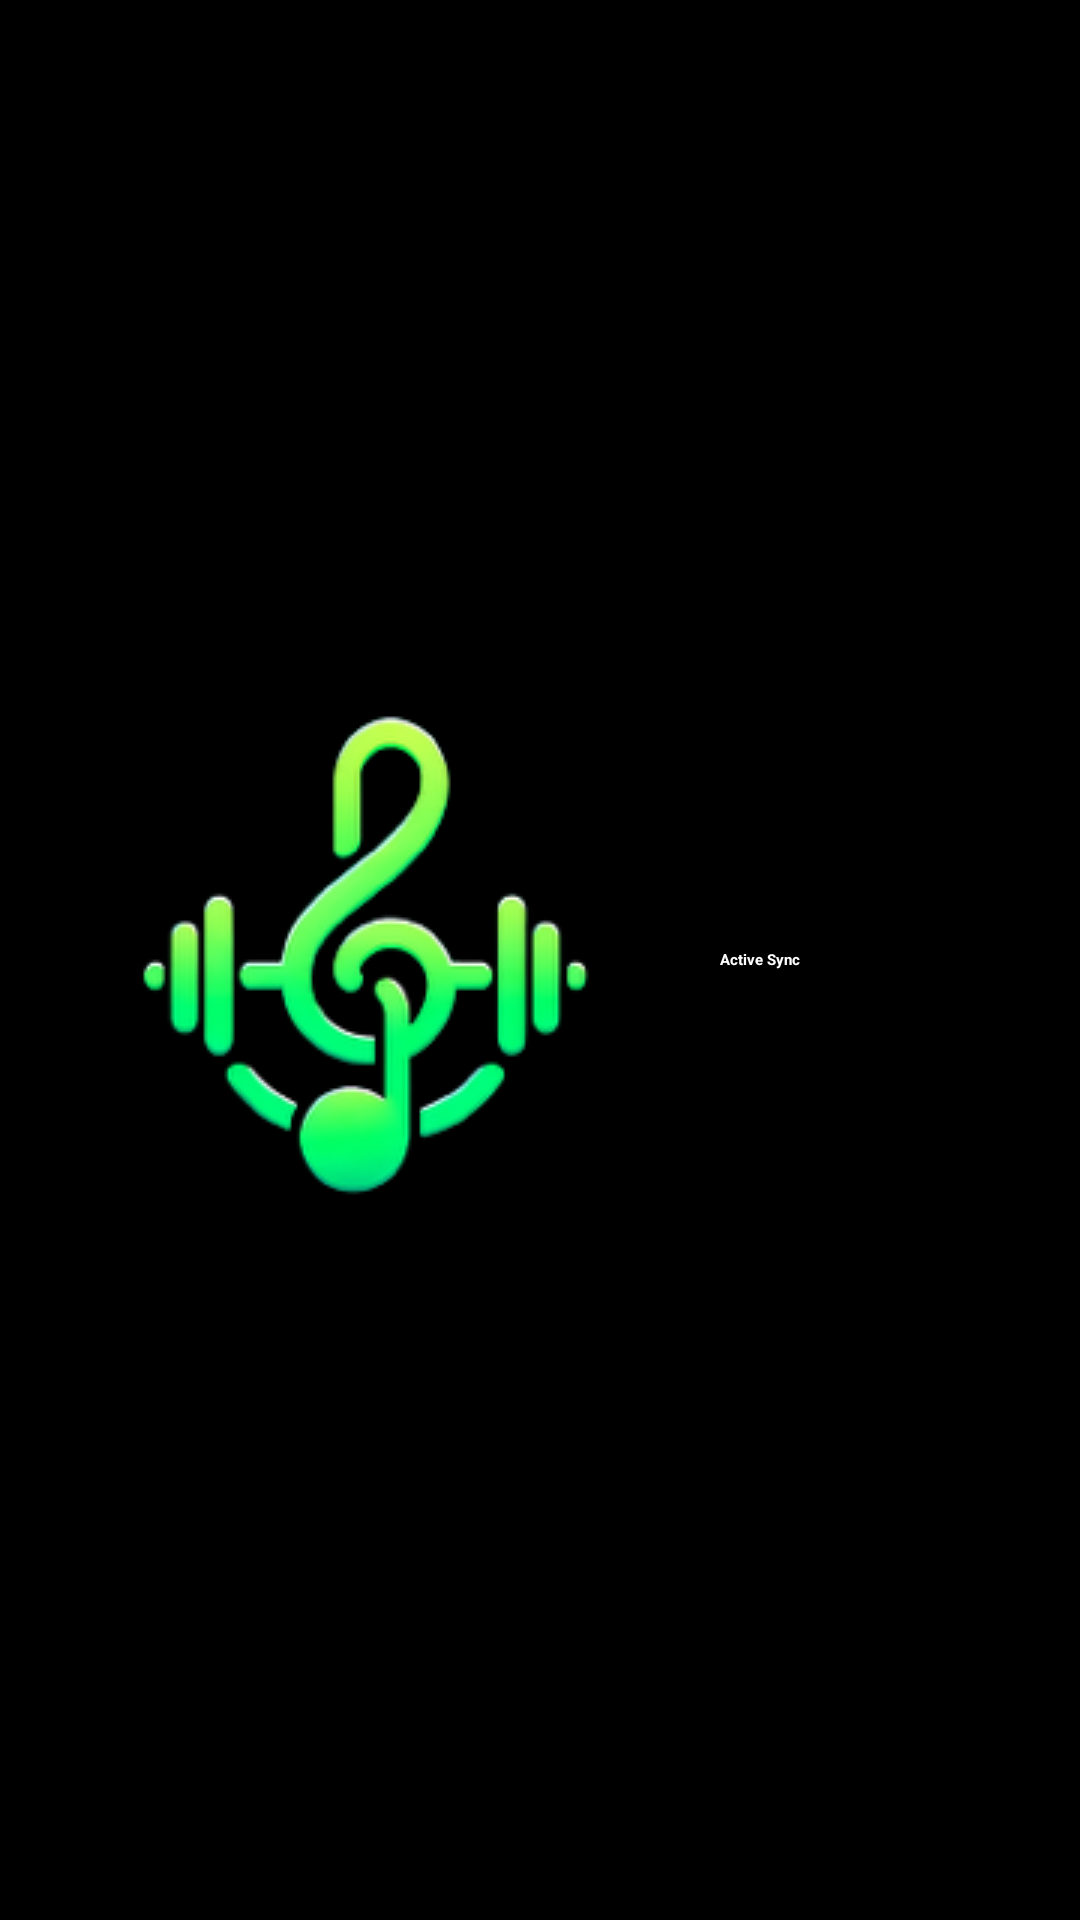

This screen was rendered from an Android layout file. Write that file and the resources it references.
<!-- AndroidManifest.xml: application theme Theme.ArduinoBTExamplev3 -->
<!-- res/layout/app_bar_layout.xml -->
<androidx.appcompat.widget.Toolbar xmlns:android="http://schemas.android.com/apk/res/android"
    xmlns:app="http://schemas.android.com/apk/res-auto"
    android:id="@+id/toolbar"
    android:layout_width="match_parent"
    android:layout_height="?attr/actionBarSize"
    android:background="#000000"
    app:theme="@style/ThemeOverlay.AppCompat.ActionBar"
    app:popupTheme="@style/ThemeOverlay.AppCompat.Light">

    <LinearLayout
        android:layout_width="wrap_content"
        android:layout_height="wrap_content"
        android:orientation="horizontal"
        android:gravity="center_vertical">

        <ImageView
            android:layout_width="wrap_content"
            android:layout_height="wrap_content"
            android:src="@drawable/logo" />

        <TextView
            android:layout_width="wrap_content"
            android:layout_height="wrap_content"
            android:text="Active Sync"
            android:textColor="@android:color/white"
            android:textStyle="bold" />

    </LinearLayout>
</androidx.appcompat.widget.Toolbar>
<!-- resources referenced by this layout -->
<resources>
  <!-- drawable logo: png bitmap (drawable, 29530 bytes) -->
</resources>
